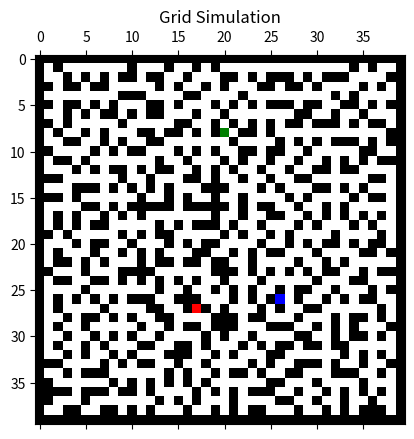

The matplotlib source for this figure:
import random
import matplotlib.pyplot as plt
from matplotlib.colors import ListedColormap
import numpy as np
import heapq
import matplotlib.animation

class Cell:
    def __init__(self):
        self.parent_i = 0
        self.parent_j = 0
        self.f = float('inf')
        self.g = float('inf')
        self.h = 0

def is_valid(row, col, n):
    return (row >= 0) and (row < n) and (col >= 0) and (col < n)

def is_fire(grid, row, col):
    return grid[row][col] == 2

def calculate_h_value(row, col, dest):
    return abs(row - dest[0]) + abs(col - dest[1])

def is_unblocked(grid, row, col, t):
    if t == 0:
        return grid[row][col] == 0 or grid[row][col] == 3 or grid[row][col] == 4 or grid[row][col] == 2
    return grid[row][col] == 0 or grid[row][col] == 3 or grid[row][col] == 4

def is_destination(row, col, dest):
    return row == dest[0] and col == dest[1]

def count_open_neighbours(grid, i, j):
    movement = [(0, 1), (0, -1), (1, 0), (-1, 0)]
    open_neighbours = 0
    for mi, mj in movement:
        test_i, test_j = i + mi, j + mj
        if grid[test_i][test_j] == 0:
            open_neighbours += 1
    return open_neighbours

def blocked_cells(grid, n):
    blocked_cells = []
    for i in range(1, n-1):
        for j in range(1, n-1):
            if grid[i][j] == 1:
                open_neighbours = count_open_neighbours(grid, i, j)
                if open_neighbours == 1:
                    blocked_cells.append((i, j))
    return blocked_cells

def grid_init(n):
    grid = [[1 for _ in range(n)] for _ in range(n)]
    init_x, init_y = random.randint(1, n-2), random.randint(1, n-2)
    grid[init_x][init_y] = 0
    while True:
        b_cells = blocked_cells(grid=grid, n=n)
        if not b_cells:
            break
        i, j = random.choice(b_cells)
        grid[i][j] = 0
    grid_matplot = np.array(grid)
    return grid_matplot

def place_element(grid, n, value):
    while True:
        x, y = random.randint(1, n-2), random.randint(1, n-2)
        if (grid[x][y] != 1 and
            grid[x+1][y] != 2 and grid[x-1][y] != 2 and
            grid[x][y+1] != 2 and grid[x][y-1] != 2):
            grid[x][y] = value
            return x, y
        
def bot_init(grid, n, v):
    x, y = place_element(grid, n, v)
    return x, y

def button_init(grid, n, v):
    x, y = place_element(grid, n, v)
    return x, y

def fire_init_fn(grid, n, v):
    x, y = place_element(grid, n, v)
    return x, y

def visualize_simulation(frames, interval=100):
    cmap = ListedColormap(['white', 'black', 'red', 'blue', 'green'])
    fig, ax = plt.subplots()
    ax.set_title('Grid Simulation')
    mat = ax.matshow(frames[0], cmap=cmap, vmin=0, vmax=4)
    def update(frame):
        mat.set_data(frame)
        return [mat]
    ani = matplotlib.animation.FuncAnimation(fig, update, frames=frames, interval=interval)
    plt.show()

def time_lapse_fn(grid, q, n, frames, src, dest, fire_init):
    print(f"The bot is placed in position: {src}, button position is: {dest}")
    if not is_valid(src[0], src[1], n) or not is_valid(dest[0], dest[1], n):
        print("Invalid positions")
        return
    if is_destination(src[0], src[1], dest):
        print("The bot is placed with the button! LOL")
        return

    # Initialize the bot's starting position
    bot_pos = src
    t = 0

    # Fire Initialization
    grid[fire_init[0]][fire_init[1]] = 2
    frames.append(np.copy(grid))

    # Initial path planning
    def plan_path():
        print("plan path ran")
        closed_list = [[False for _ in range(n)] for _ in range(n)]
        cell_details = [[Cell() for _ in range(n)] for _ in range(n)]
        open_list = []
        i, j = bot_pos
        cell_details[i][j].f = 0
        cell_details[i][j].g = 0
        cell_details[i][j].h = 0
        cell_details[i][j].parent_i = i
        cell_details[i][j].parent_j = j
        print("pushing cell")
        heapq.heappush(open_list, (0.0, (i, j)))
        found_dest = False
        cell_details, found_dest = bot_planning(closed_list, cell_details, open_list, bot_pos, dest, grid, found_dest, n, t)
        print("if condition")
        if found_dest:
            return track_path(cell_details, dest, src, n)
        else:
            print("No path in plan_path")
            return None
        
    path = plan_path()
    if not path:
        print("No initial path found.")
        return

    while True:
        print(f"Time step: {t}")

        print("moving bot")
        # Move the bot one step along the path
        if len(path) > 1:
            grid[bot_pos[0]][bot_pos[1]] = 0  
            bot_pos = path.pop(1)
            if grid[bot_pos[0]][bot_pos[1]] == 2:
                print("The bot ran into the fire!")
                break
            grid[bot_pos[0]][bot_pos[1]] = 4
            frames.append(np.copy(grid))
        else:
            # Bot has reached the destination
            print("The bot has reached the button.")
            frames.append(np.copy(grid))
            break

        print("Spreading fire")
        # Spread the fire after bot moves
        grid = fire_spread(grid, n, q)
        frames.append(np.copy(grid))

        # Check if fire reached the bot or the button
        print("checking fire")
        if grid[bot_pos[0]][bot_pos[1]] == 2:
            print("The bot has caught fire!")
            frames.append(np.copy(grid))
            break
        if grid[dest[0]][dest[1]] == 2:
            print("The button has caught fire!")
            frames.append(np.copy(grid))
            break

        print(f"Replanning at step {t}")
        path = plan_path()
        if not path:
            print("No further path found.")
            break
            #return

        t += 1

    visualize_simulation(frames)

def track_path(cell_details, dest, src, n):
    print("tracking path")
    path = []
    i, j = dest
    visited = set()
    while not (i == src[0] and j == src[1]):
        print(f"Current cell: ({i}, {j}), Parent: ({cell_details[i][j].parent_i}, {cell_details[i][j].parent_j})")
        path.append((i, j))
        if (i, j) in visited:
            print("Detected loop in track_path.")
            break  # Prevent infinite loop
        visited.add((i, j))
        temp_i = cell_details[i][j].parent_i
        temp_j = cell_details[i][j].parent_j
        if not is_valid(temp_i, temp_j, n):
            print(f"Invalid parent cell: ({temp_i}, {temp_j})")
            break  # Prevent infinite loop
        i, j = temp_i, temp_j
    path.append((src[0], src[1]))  # Add the source cell
    path.reverse()
    print("Function almost done")
    return path

def fire_spread(grid, n, q):
    new_grid = grid.copy()
    for x in range(1, n-1):
        for y in range(1, n-1):
            if grid[x][y] == 0:
                k = sum(1 for dx, dy in [(-1, 0), (1, 0), (0, -1), (0, 1)]
                        if grid[x + dx][y + dy] == 2)
                if k > 0:
                    p_fire = 1 - (1 - q) ** k
                    if random.random() < p_fire:
                        new_grid[x][y] = 2
    return new_grid

def bot_planning(closed_list, cell_details, open_list, src, dest, grid, found_dest, n, t):
    while len(open_list) > 0:
        p = heapq.heappop(open_list)
        i, j = p[1]
        closed_list[i][j] = True
        directions = [(-1, 0), (1, 0), (0, -1), (0, 1)]
        for dir in directions:
            new_i, new_j = i + dir[0], j + dir[1]
            if is_valid(new_i, new_j, n):
                if is_destination(new_i, new_j, dest):
                    cell_details[new_i][new_j].parent_i = i
                    cell_details[new_i][new_j].parent_j = j
                    found_dest = True
                    return cell_details, found_dest
                if not closed_list[new_i][new_j] and is_unblocked(grid, new_i, new_j, t) and not is_fire(grid, new_i, new_j):
                    g_new = cell_details[i][j].g + 1.0
                    h_new = calculate_h_value(new_i, new_j, dest)
                    f_new = g_new + h_new
                    if cell_details[new_i][new_j].f == float('inf') or cell_details[new_i][new_j].f > f_new:
                        heapq.heappush(open_list, (f_new, (new_i, new_j)))
                        cell_details[new_i][new_j].f = f_new
                        cell_details[new_i][new_j].g = g_new
                        cell_details[new_i][new_j].h = h_new
                        cell_details[new_i][new_j].parent_i = i
                        cell_details[new_i][new_j].parent_j = j
    return cell_details, found_dest

# Main Execution
n = 40
q = 1.0
grid = grid_init(n)
frames = []
button_pos = button_init(grid, n, 3)
bot_pos = bot_init(grid, n, 4)
fire_init = fire_init_fn(grid, n, 2)
time_lapse_fn(grid, q, n, frames, bot_pos, button_pos, fire_init)
